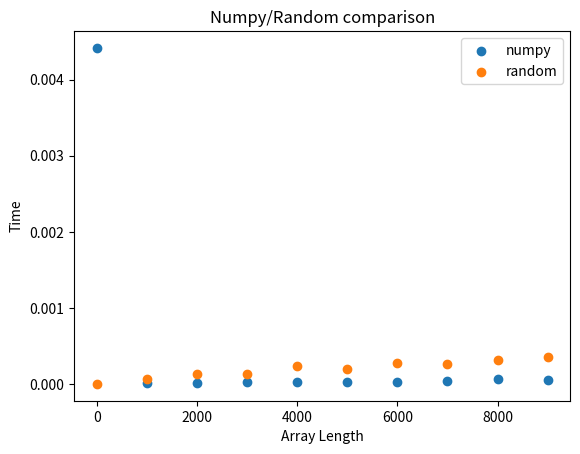

Recreate this plot in Python.
import random
import matplotlib.pyplot as plt
import numpy as np
import time

n = 10
y_numpy = np.zeros(n)
y_random = np.zeros(n)
x = np.arange(0, 10000, 1000, dtype=int)

# Random vs Numpy time comparison
for idx, val in enumerate(x):
    start_random = time.time()
    random_list = [random.random() for i in range(val)]
    finish_random = time.time() - start_random
    start_numpy = time.time()
    numpy_list = np.random.uniform(size=val)
    finish_numpy = time.time() - start_numpy
    y_numpy[idx] = finish_numpy
    y_random[idx] = finish_random

plt.title("Numpy/Random comparison")
plt.scatter(x, y_numpy, label="numpy")
plt.scatter(x, y_random, label="random")
plt.legend()
plt.xlabel("Array Length")
plt.ylabel("Time")
plt.savefig("Numpy_Random_comparison")




